Run: headless pygame with SDL's dummy video driver; simulated clock (each Clock.tick advances the game by its frame time, no real sleeping); random seed 0; keys injected as events and as key.get_pressed() state; no mouse input; restart key SPACE tapped at the start of phases 3 and 4.
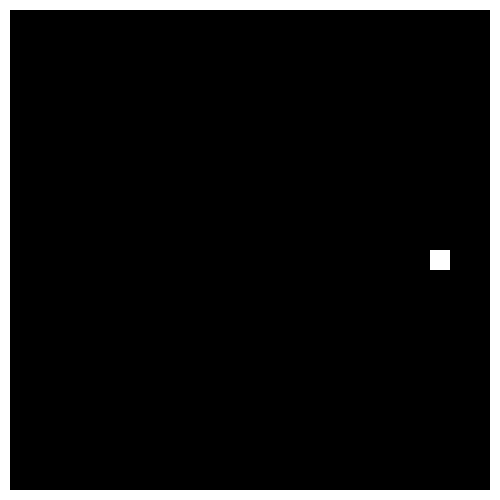
Frame 1 of 4 · flips 1–60 · no input
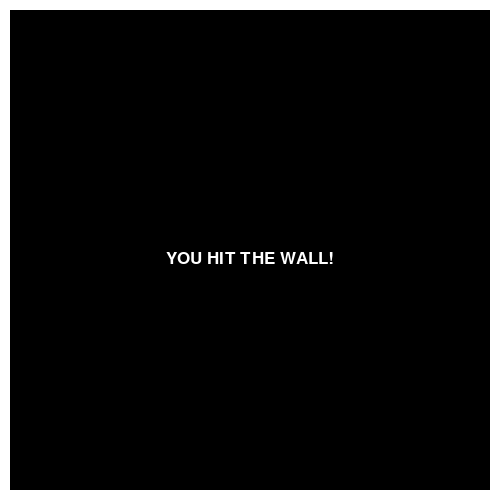
Frame 2 of 4 · flips 61–180 · tapped SPACE, RETURN · held RIGHT (→), D
Frame 3 of 4 · flips 181–300 · tapped SPACE · held DOWN (↓), S · screen unchanged from frame 2, image omitted
Frame 4 of 4 · flips 301–420 · tapped SPACE · held LEFT (←), A, UP (↑), W · screen unchanged from frame 3, image omitted

The pygame program that drew these frames:

import sys
import random
import pygame

pygame.init()

SCREEN_WIDTH = 500
SCREEN_HEIGHT = 500


screen = pygame.display.set_mode((SCREEN_WIDTH, SCREEN_WIDTH))


class COLOR:
    BLACK = (0, 0, 0)
    WHITE = (255, 255, 255)
    RED = (255, 0, 0)


class WORLD(pygame.sprite.Sprite):
    def __init__(self):
        pygame.sprite.Sprite.__init__(self)
        self.game_active = True
        # Set fps
        self.clock = pygame.time.Clock()
        self.fps_number = 90
        # Set direction
        self.direction = 'RIGHT'

    def reset(self):

        world.direction = 'RIGHT'
        world.game_active = True

        apple.list_apple.clear()

        snake.x = SCREEN_WIDTH / 2
        snake.y = SCREEN_HEIGHT / 2
        snake.len_list_snake = 0
        snake.list_snake = [[SCREEN_WIDTH/2, SCREEN_HEIGHT/2]]

        score.score_ = 0
        score.start_time = 100

    def display_text(self, text, x, y):
        # creating font object my_font
        my_font = pygame.font.SysFont('times new roman', 25)

        # creating a text surface on which text
        # will be drawn
        game_over_surface = my_font.render(text, True, COLOR.WHITE)

        # create a rectangular object for the text
        # surface object
        game_over_rect = game_over_surface.get_rect()

        # setting position of the text
        game_over_rect.midtop = (x, y)

        # blit wil draw the text on screen
        screen.blit(game_over_surface, game_over_rect)


class SCORE(object):
    def __init__(self):
        self.score_ = 0
        self.high_score = 0
        self.start_time = 100

    def display_score(self):
        if score.start_time != 0:
            world.display_text('YOU HIT THE WALL!', SCREEN_WIDTH / 2, SCREEN_HEIGHT / 2)
            score.start_time -= 1
        else:
            world.display_text('Your score: ' + str(self.score_), SCREEN_WIDTH / 2, SCREEN_HEIGHT / 4)
            world.display_text('Press SPACE to play again', SCREEN_WIDTH / 2, SCREEN_HEIGHT / 2.5)
            world.display_text('Press ESC to exit', SCREEN_WIDTH / 2, SCREEN_HEIGHT / 2)        
            world.display_text('High score: ' + str(self.high_score), SCREEN_WIDTH / 2, SCREEN_HEIGHT - 100)

    def update_high_score(self):
        if self.high_score < self.score_:
            self.high_score = self.score_


class SNAKE(object):
    def __init__(self):
        self.x = SCREEN_WIDTH / 2
        self.y = SCREEN_HEIGHT / 2
        self.WIDTH = 20
        self.HEIGHT = 20
        self.speed = 3
        self.list_snake = [[self.x, self.y]]
        self.len_list_snake = 0
        self.rect = pygame.rect.Rect((self.x, self.y, self.WIDTH, self.HEIGHT))
    
    def draw(self):
        # Press to change snake direction
        self.change_direction()

        self.add_to_list_snake()

        for snake_ in self.list_snake:
            self.x = snake_[0]
            self.y = snake_[1]
            pygame.draw.rect(screen, COLOR.WHITE, [self.x, self.y, self.WIDTH, self.HEIGHT])

    def change_direction(self):
        x_change = 0
        y_change = 0
        if world.direction == 'RIGHT':     
            x_change = self.speed
            y_change = 0
        elif world.direction == 'LEFT':
            x_change = - self.speed
            y_change = 0
        elif world.direction == 'UP':
            x_change = 0
            y_change = - self.speed
        elif world.direction == 'DOWN':
            x_change = 0
            y_change = self.speed
        self.x += x_change
        self.y += y_change
        # return x, y

    def add_to_list_snake(self):
        head = []
        head.append(snake.x)
        head.append(snake.y)
        snake.list_snake.append(head)
        if len(snake.list_snake) > snake.len_list_snake:
            del snake.list_snake[0]

    def hit_wall(self):
        if self.x > SCREEN_WIDTH:
            world.game_active = False
        elif self.x < 0:
            world.game_active = False
        elif self.y < 0:
            world.game_active = False
        elif self.y > SCREEN_HEIGHT:
            world.game_active = False

    def check_collision(self):
        for snake_ in snake.list_snake:
            snake_rect = pygame.rect.Rect((snake_[0], snake_[1], self.WIDTH, self.HEIGHT))
            if snake_rect.colliderect(apple.rect):
                score.score_ += 1 


class APPLE(object):
    def __init__(self):
        self.WIDTH = 15
        self.HEIGHT = 15
        self.radius = 10
        self.list_apple = []
        self.rect = pygame.rect.Rect((-SCREEN_WIDTH/2, -SCREEN_HEIGHT/2, self.WIDTH, self.HEIGHT))
        self.position = [-SCREEN_WIDTH/2, -SCREEN_HEIGHT/2]

    def create_apple(self):
        random_x_pos = random.randint(20, SCREEN_WIDTH - snake.WIDTH)
        random_y_pos = random.randint(20, SCREEN_HEIGHT - snake.HEIGHT)
        x = random_x_pos
        y = random_y_pos
        self.position = [x, y]
        # Update apple rect
        self.rect = pygame.rect.Rect((x, y, self.WIDTH, self.HEIGHT))
        return self.position

    def draw(self, list_apple):
        for apple_ in list_apple:
            pygame.draw.circle(screen, COLOR.RED, apple_, self.radius)
        # If don't have this, the previous apple wont' disappear
        if len(list_apple) > 1:
            list_apple.pop(0)


class WALL(object):
    def __init__(self):
        self.list_wall = []

    def draw(self):
        wall_1 = pygame.rect.Rect(0, 0, SCREEN_WIDTH, 10)
        wall_2 = pygame.rect.Rect(0, 0, 10, SCREEN_HEIGHT)
        wall_3 = pygame.rect.Rect(SCREEN_WIDTH - 10, 0, 10, SCREEN_HEIGHT)
        wall_4 = pygame.rect.Rect(0, SCREEN_HEIGHT - 10, SCREEN_WIDTH, 10)
        pygame.draw.rect(screen, COLOR.WHITE, wall_1)
        pygame.draw.rect(screen, COLOR.WHITE, wall_2)
        pygame.draw.rect(screen, COLOR.WHITE, wall_3)
        pygame.draw.rect(screen, COLOR.WHITE, wall_4)


# Set timer for apple
spawn_apple = pygame.USEREVENT
spawn_apple_time = 2000
pygame.time.set_timer(spawn_apple, spawn_apple_time)

# # # Set timer for 
spawn_snake = pygame.USEREVENT + 1
spawn_snake_time = 1000
pygame.time.set_timer(spawn_snake, spawn_snake_time)

# Object init
world = WORLD()
snake = SNAKE()
apple = APPLE()
wall = WALL()
score = SCORE()


def main():
    running = True
    # x_change = 0
    # y_change = 0
    while running:
        screen.fill(COLOR.BLACK)
        for event in pygame.event.get():
            if event.type == pygame.QUIT:
                pygame.quit()
                sys.exit()
            if event.type == pygame.KEYDOWN:
                if world.game_active:             
                    if event.key == pygame.K_RIGHT:
                        world.direction = 'RIGHT'
                    if event.key == pygame.K_LEFT:
                        world.direction = 'LEFT'
                    if event.key == pygame.K_DOWN:
                        world.direction = 'DOWN'
                    if event.key == pygame.K_UP:
                        world.direction = 'UP'
                else:
                    # Press SPACE to restart
                    if event.key == pygame.K_SPACE:
                        world.reset()
                    # Press Esc to exit
                    if event.key == pygame.K_ESCAPE:
                        running = False
            # To create list of apple
            if event.type == spawn_apple:
                apple.list_apple.append(apple.create_apple())
            if event.type == spawn_snake and world.game_active:
                snake.len_list_snake += 1

        # Draw wall around 
        wall.draw()

        if world.game_active:

            # Draw snake
            snake.draw()

            # Draw apple
            apple.draw(apple.list_apple)

            # Check collision
            snake.check_collision()

            # Check if the snake hit the wall, game over
            snake.hit_wall()
        else:
            score.update_high_score()
            score.display_score()

        pygame.display.update()
        world.clock.tick(world.fps_number)


if __name__ == "__main__":
    main()
        
